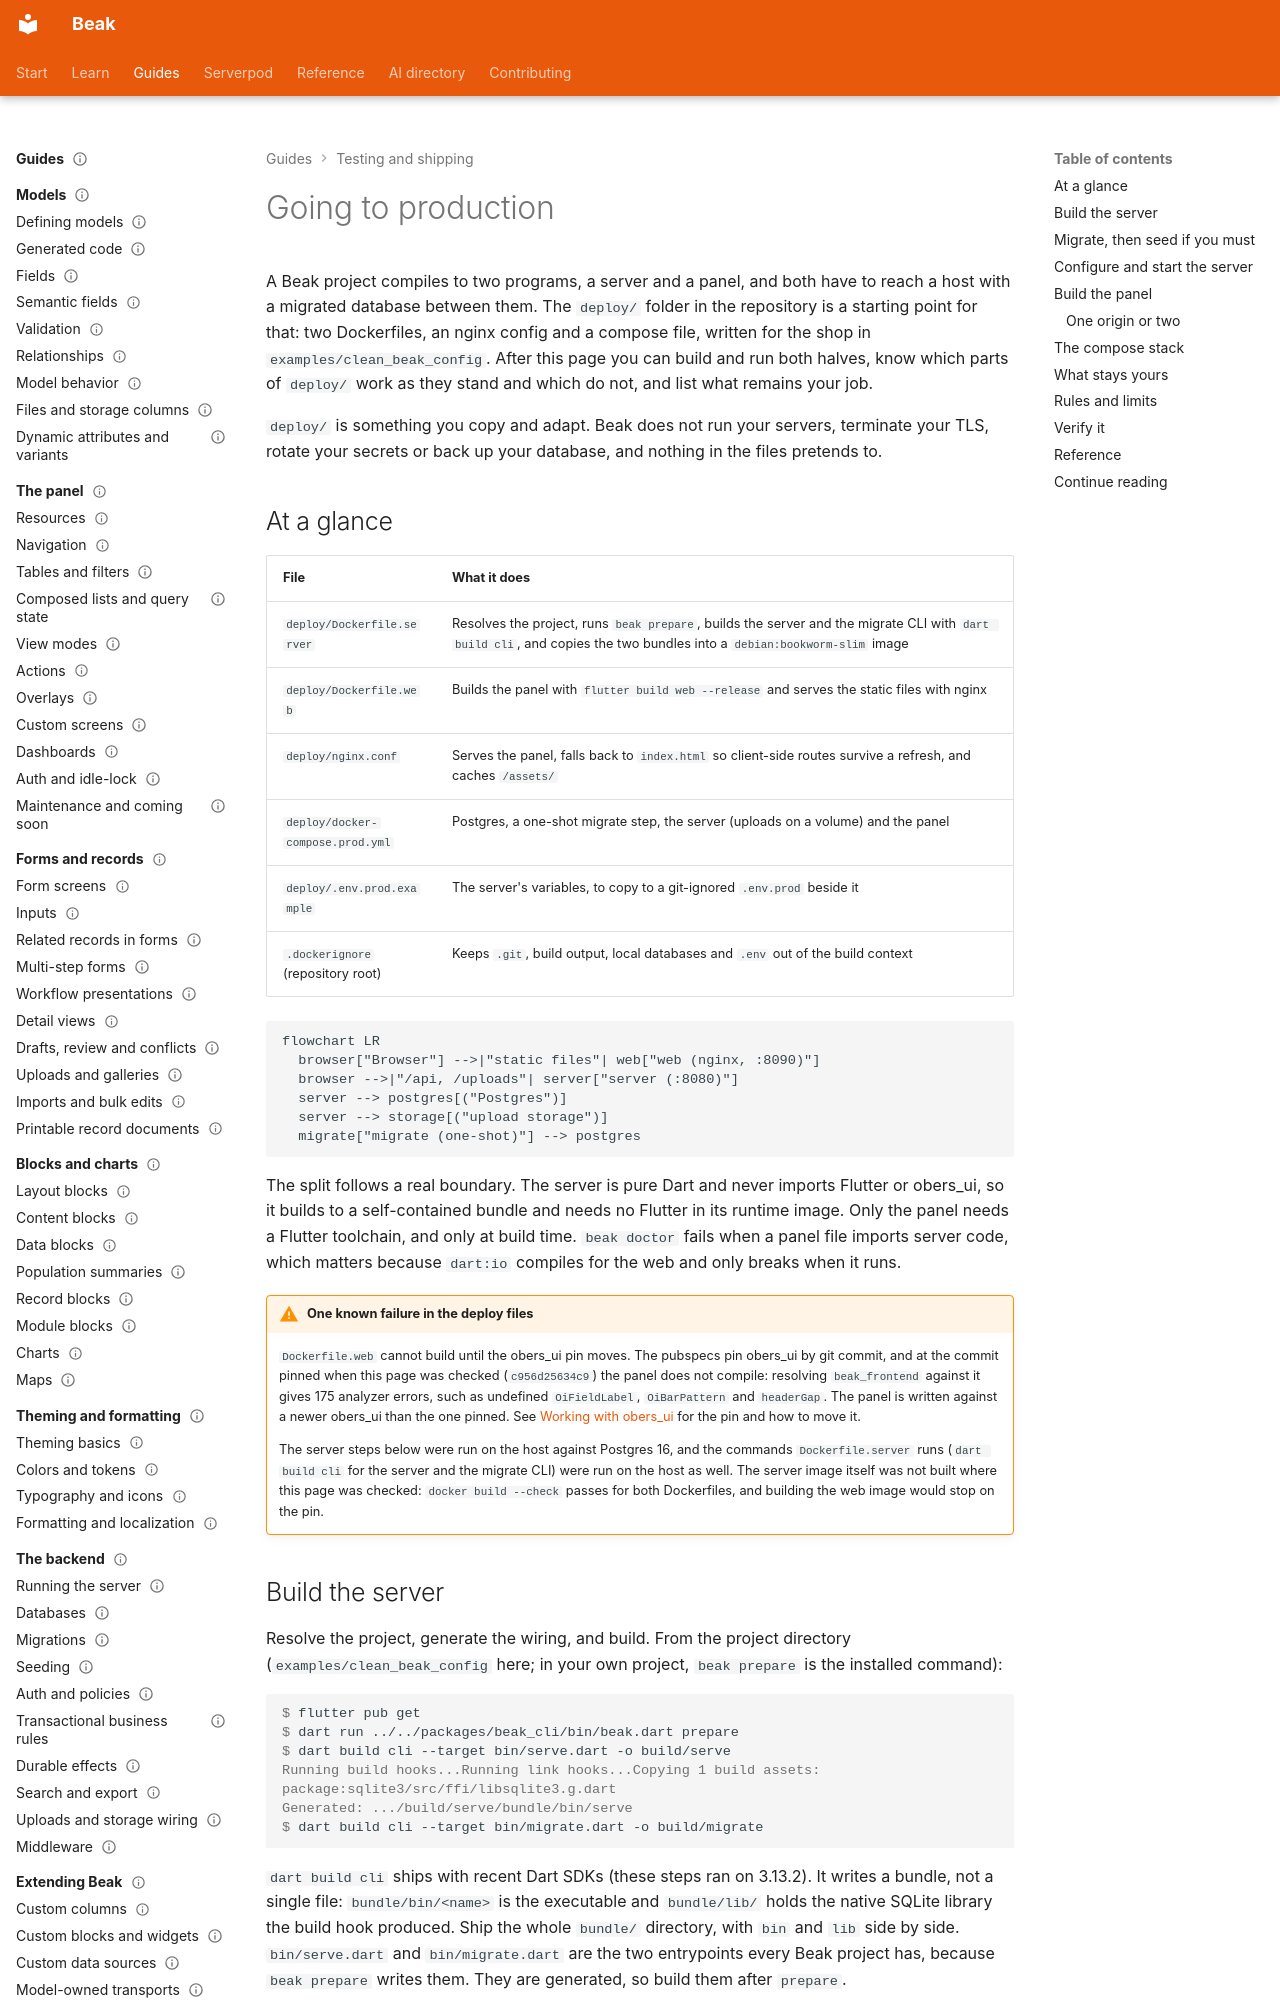

repository: SimonErich/beak · page: shipping/going-to-production/index.html · generator: mkdocs

---
title: Going to production
description: Build, migrate and run a Beak backend and panel on a real host, what the deploy/ files do and where they fall short today, and what stays yours.
type: guide
audience: [expert]
status: stable
---

# Going to production

A Beak project compiles to two programs, a server and a panel, and both have to reach a host with a migrated database between them. The `deploy/` folder in the repository is a starting point for that: two Dockerfiles, an nginx config and a compose file, written for the shop in `examples/clean_beak_config`. After this page you can build and run both halves, know which parts of `deploy/` work as they stand and which do not, and list what remains your job.

`deploy/` is something you copy and adapt. Beak does not run your servers, terminate your TLS, rotate your secrets or back up your database, and nothing in the files pretends to.

## At a glance

| File | What it does |
| --- | --- |
| `deploy/Dockerfile.server` | Resolves the project, runs `beak prepare`, builds the server and the migrate CLI with `dart build cli`, and copies the two bundles into a `debian:bookworm-slim` image |
| `deploy/Dockerfile.web` | Builds the panel with `flutter build web --release` and serves the static files with nginx |
| `deploy/nginx.conf` | Serves the panel, falls back to `index.html` so client-side routes survive a refresh, and caches `/assets/` |
| `deploy/docker-compose.prod.yml` | Postgres, a one-shot migrate step, the server (uploads on a volume) and the panel |
| `deploy/.env.prod.example` | The server's variables, to copy to a git-ignored `.env.prod` beside it |
| `.dockerignore` (repository root) | Keeps `.git`, build output, local databases and `.env` out of the build context |

```mermaid
flowchart LR
  browser["Browser"] -->|"static files"| web["web (nginx, :8090)"]
  browser -->|"/api, /uploads"| server["server (:8080)"]
  server --> postgres[("Postgres")]
  server --> storage[("upload storage")]
  migrate["migrate (one-shot)"] --> postgres
```

The split follows a real boundary. The server is pure Dart and never imports Flutter or obers_ui, so it builds to a self-contained bundle and needs no Flutter in its runtime image. Only the panel needs a Flutter toolchain, and only at build time. `beak doctor` fails when a panel file imports server code, which matters because `dart:io` compiles for the web and only breaks when it runs.

!!! warning "One known failure in the deploy files"
    `Dockerfile.web` cannot build until the obers_ui pin moves. The pubspecs pin obers_ui by git commit, and at the commit pinned when this page was checked (`c956d25634c9`) the panel does not compile: resolving `beak_frontend` against it gives 175 analyzer errors, such as undefined `OiFieldLabel`, `OiBarPattern` and `headerGap`. The panel is written against a newer obers_ui than the one pinned. See [Working with obers_ui](../contributing/working-with-obers-ui.md) for the pin and how to move it.

    The server steps below were run on the host against Postgres 16, and the commands `Dockerfile.server` runs (`dart build cli` for the server and the migrate CLI) were run on the host as well. The server image itself was not built where this page was checked: `docker build --check` passes for both Dockerfiles, and building the web image would stop on the pin.
